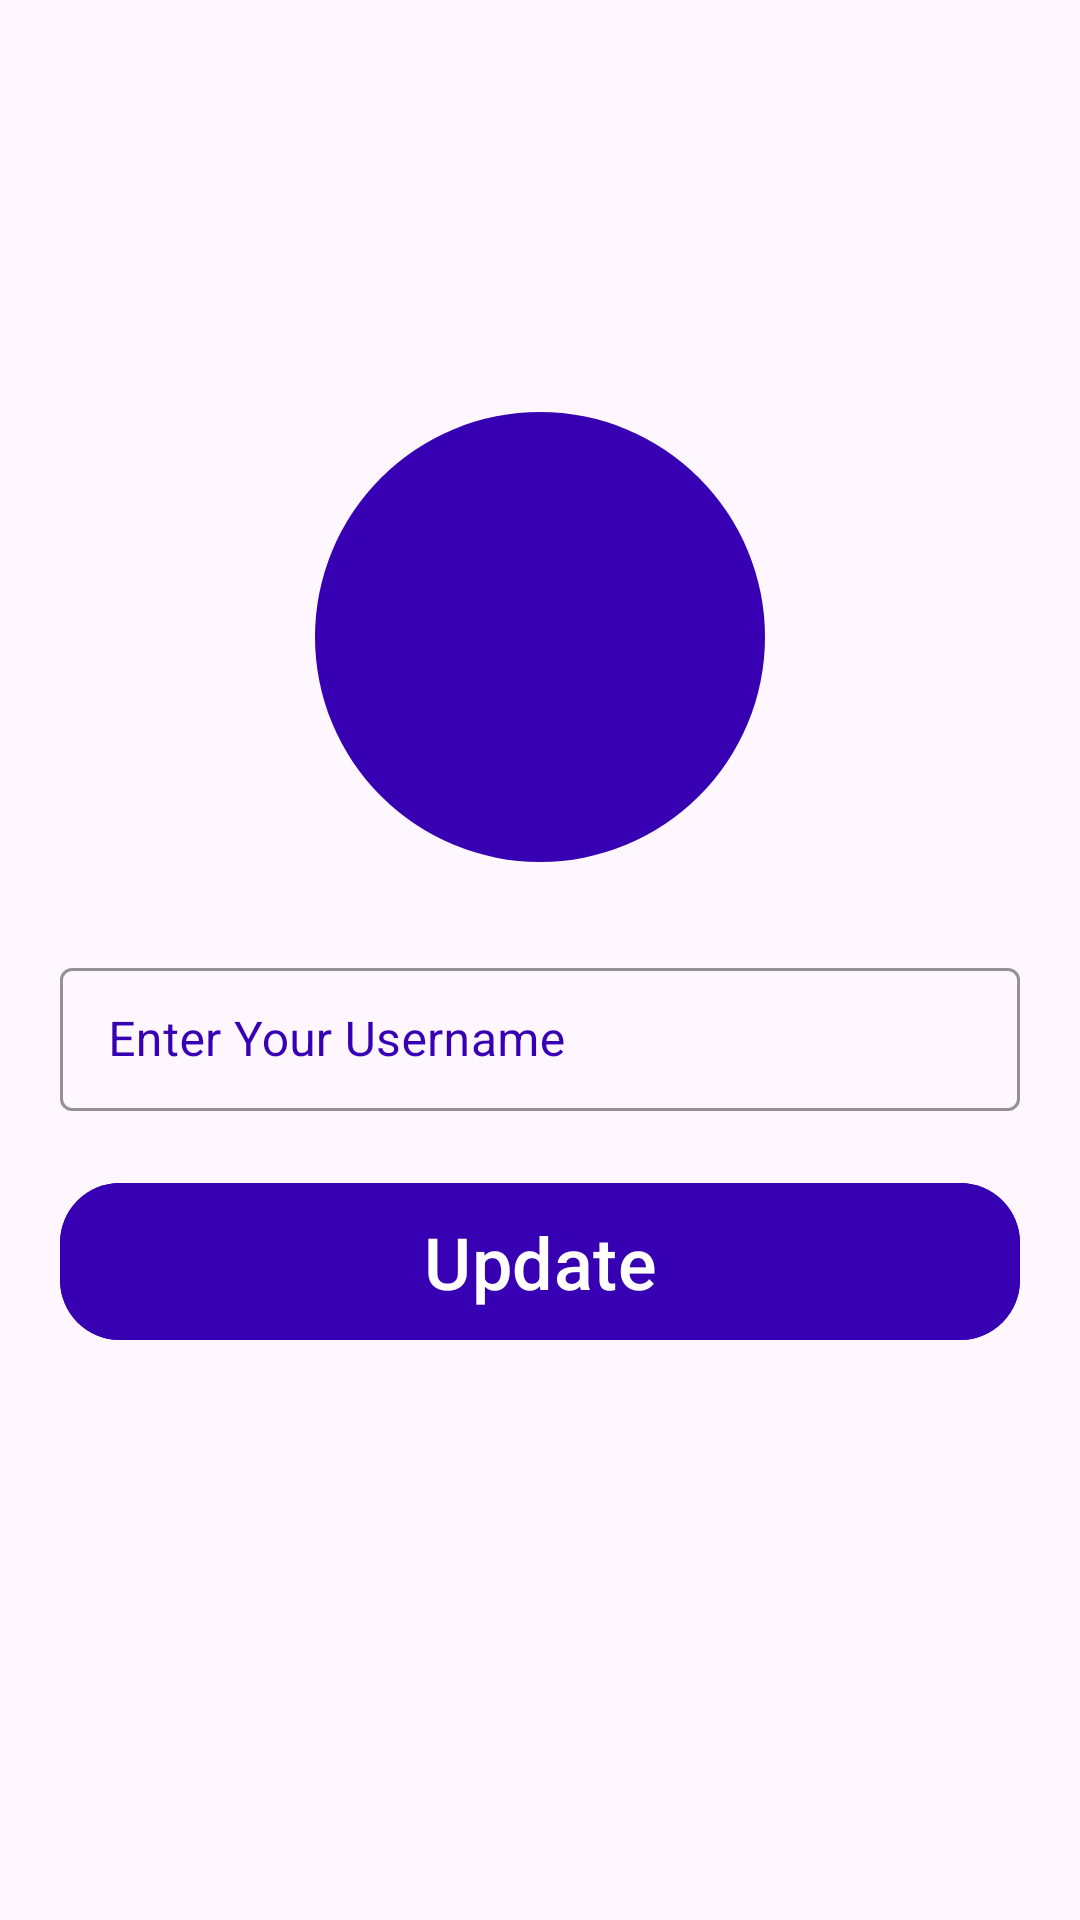

Write the Android layout XML for this screen, with the resource values it uses.
<!-- AndroidManifest.xml: application theme Theme.SHE -->
<!-- res/layout/fragment_profile.xml -->
<?xml version="1.0" encoding="utf-8"?>
<RelativeLayout xmlns:android="http://schemas.android.com/apk/res/android"
    xmlns:app="http://schemas.android.com/apk/res-auto"
    xmlns:tools="http://schemas.android.com/tools"
    android:layout_width="match_parent"
    android:layout_height="match_parent"
    tools:context=".fragments.ProfileFragment">


    <LinearLayout
        android:id="@+id/centerl"
        android:layout_width="match_parent"
        android:layout_height="wrap_content"
        android:layout_centerInParent="true"
        android:gravity="center"
        android:orientation="vertical"
        tools:context=".LoginNoScreen">


        <ImageView
            android:id="@+id/imageProfileFrag"
            android:layout_width="150dp"
            android:layout_height="150dp"
            android:layout_marginBottom="10dp"
            android:background="@drawable/bg_oval_2"
            android:backgroundTint="@color/blue"
            android:padding="10dp"
            android:src="@drawable/ic_person_white_100"

            ></ImageView>

        <com.google.android.material.textfield.TextInputLayout
            style="@style/LoginTextInputLayoutStyle"
            android:layout_width="match_parent"
            android:layout_height="wrap_content"
            android:layout_marginStart="20dp"
            android:layout_marginTop="20dp"
            android:layout_marginEnd="20dp"
            android:textColorHint="@color/blue">

            <com.google.android.material.textfield.TextInputEditText
                android:id="@+id/usernameProfileFrag"
                android:layout_width="match_parent"
                android:layout_height="wrap_content"
                android:drawableStart="@drawable/ic_person"
                android:drawablePadding="20dp"
                android:drawableTint="@color/blue"
                android:hint="Enter Your Username"
                android:inputType="textPersonName"
                android:textColorHint="@color/blue" />
        </com.google.android.material.textfield.TextInputLayout>

        <LinearLayout
            android:layout_width="match_parent"
            android:layout_height="wrap_content"
            android:orientation="vertical">

            <com.google.android.material.button.MaterialButton
                android:id="@+id/updateButtonProfileFrag"
                android:layout_width="match_parent"
                android:layout_height="wrap_content"
                android:layout_margin="20dp"
                app:cornerRadius="20dp"
                android:padding="10dp"
                android:backgroundTint="@color/blue"
                android:clickable="true"
                android:text="Update"
                android:textSize="24dp">

            </com.google.android.material.button.MaterialButton>


            <ProgressBar
                android:id="@+id/progressbarProfileFrag"
                android:layout_width="wrap_content"
                android:layout_height="32dp"
                android:layout_gravity="center"
                android:indeterminateTint="@color/blue"
                android:visibility="invisible"></ProgressBar>
        </LinearLayout>



    </LinearLayout>

</RelativeLayout>
<!-- resources referenced by this layout -->
<resources>
  <color name="blue">#FF3700B3</color>
  <!-- drawable bg_oval_2 (drawable) -->
  <?xml version="1.0" encoding="utf-8"?>
  <selector xmlns:android="http://schemas.android.com/apk/res/android">
  <item >
      <shape android:shape="oval">
          <solid android:color="#FBE9EF"></solid>
      </shape>
  </item>
  </selector>
  <style name="LoginTextInputLayoutStyle" parent="Widget.MaterialComponents.TextInputLayout.OutlinedBox.Dense">
          <item name="boxStrokeColor">#809bce</item>
          <item name="boxStrokeWidth">1dp</item>
      </style>
  <style name="Theme.SHE" parent="Base.Theme.SHE" />
  <style name="Base.Theme.SHE" parent="Theme.Material3.DayNight.NoActionBar">
          
          
      </style>
</resources>
